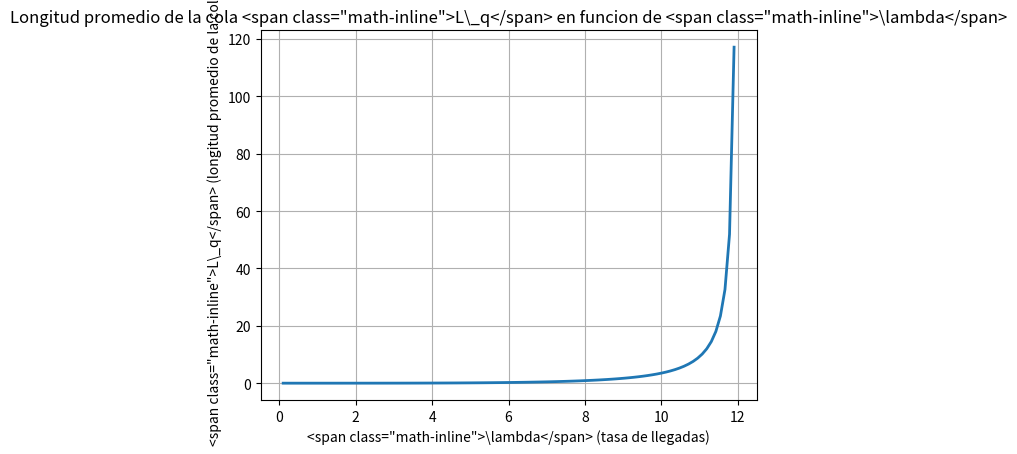

This figure's Python source:
import numpy as np
import matplotlib.pyplot as plt
from math import factorial

# Parametros del sistema M/M/c
mu = 4  # Tasa de servicio por servidor
c = 3   # Numero de servidores

# Funcion para calcular P0 (probabilidad de cero clientes en el sistema)
def calcular_P0(lambda_val, mu, c):
    rho = lambda_val / (c * mu)
    if rho >= 1:
        # El sistema es inestable, P0 no se puede calcular en estado estacionario
        return np.nan 

    sumatoria = 0
    for n in range(c):
        sumatoria += (lambda_val / mu)**n / factorial(n)
    
    sumatoria += ((lambda_val / mu)**c) / (factorial(c) * (1 - rho))
    P0 = 1 / sumatoria
    return P0

# Funcion para calcular Lq (longitud promedio de la cola)
def calcular_Lq(lambda_val, mu, c):
    rho = lambda_val / (c * mu)
    if rho >= 1:
        return np.nan  # El sistema es inestable, la longitud de la cola tiende a infinito
    
    P0 = calcular_P0(lambda_val, mu, c)
    if np.isnan(P0): # Manejar casos donde P0 podria ser NaN debido a rho >= 1
        return np.nan

    numerador = (lambda_val / mu)**c * lambda_val * mu
    denominador = factorial(c - 1) * (c * mu - lambda_val)**2
    Lq = (numerador / denominador) * P0
    return Lq

# Crear un rango de valores de lambda
lambda_vals = np.linspace(0.1, c * mu - 0.1, 100)

# Calcular Lq para cada valor de lambda
Lq_vals = np.array([calcular_Lq(l, mu, c) for l in lambda_vals])



### Graficas de Resultados




#### Grafica de $L_q$


plt.figure()
plt.plot(lambda_vals, Lq_vals, linewidth=2)
plt.xlabel('<span class="math-inline">\\lambda</span> (tasa de llegadas)')
plt.ylabel('<span class="math-inline">L\_q</span> (longitud promedio de la cola)')
plt.title('Longitud promedio de la cola <span class="math-inline">L\_q</span> en funcion de <span class="math-inline">\\lambda</span>')
plt.grid(True)
plt.show()
